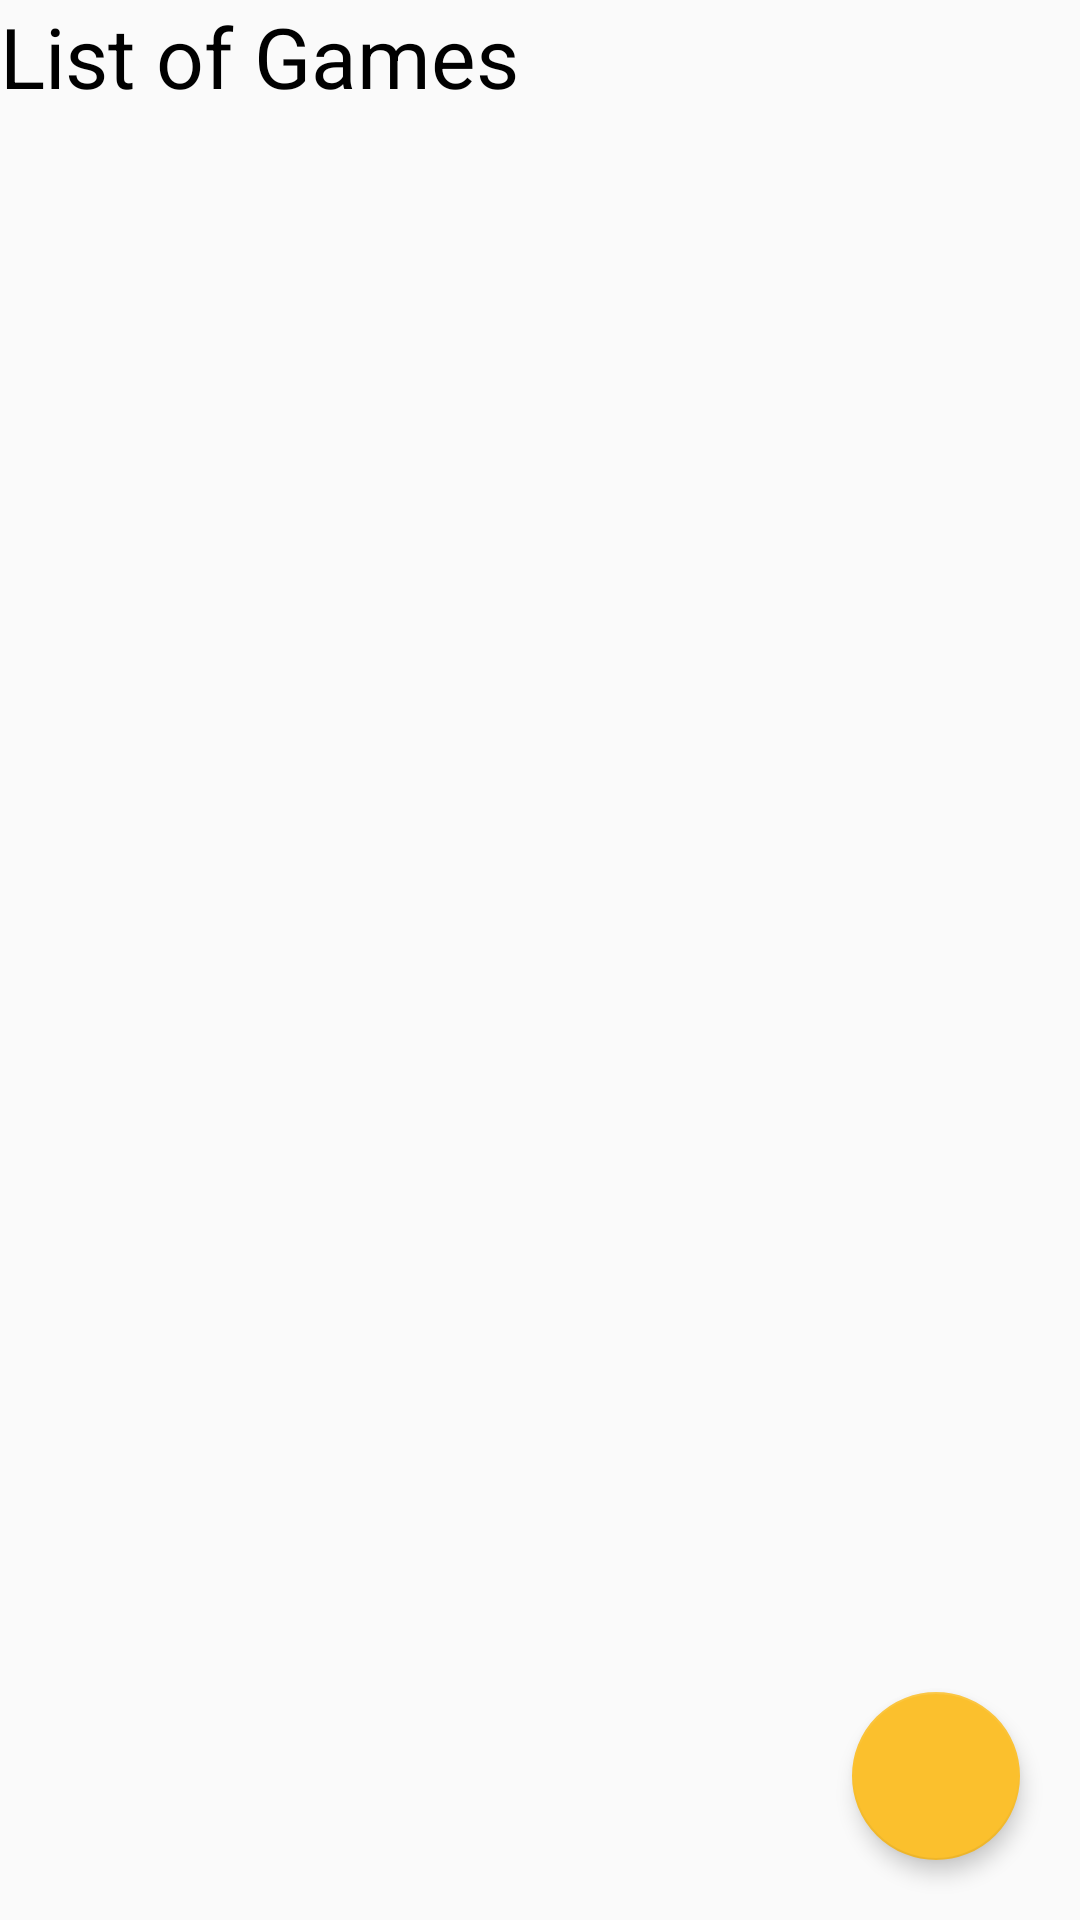

This screen was rendered from an Android layout file. Write that file and the resources it references.
<!-- AndroidManifest.xml: application theme AppTheme -->
<!-- res/layout/activity_game_list.xml -->
<?xml version="1.0" encoding="utf-8"?>
<android.support.constraint.ConstraintLayout xmlns:android="http://schemas.android.com/apk/res/android"
    xmlns:app="http://schemas.android.com/apk/res-auto"
    android:layout_width="match_parent"
    android:layout_height="match_parent">

    <TextView
        android:id="@+id/title"
        android:layout_width="wrap_content"
        android:layout_height="wrap_content"
        android:layout_margin="@dimen/game_list_margin"
        android:text="List of Games"
        android:textColor="#000000"
        android:textSize="28sp"
        app:layout_constraintStart_toStartOf="parent"
        app:layout_constraintTop_toTopOf="parent" />

    <android.support.v7.widget.RecyclerView
        android:id="@+id/recycler_view"
        android:layout_width="0dp"
        android:layout_height="0dp"
        app:layout_constraintBottom_toBottomOf="parent"
        app:layout_constraintEnd_toEndOf="parent"
        app:layout_constraintStart_toStartOf="parent"
        app:layout_constraintTop_toBottomOf="@+id/title" />

    <TextView
        android:id="@+id/no_games_text"
        android:layout_width="match_parent"
        android:layout_height="wrap_content"
        android:layout_margin="@dimen/game_list_margin"
        android:text="You have no saved games.\n\nTo create a new game click the plus button below."
        android:textSize="18sp"
        android:visibility="gone"
        app:layout_constraintTop_toBottomOf="@+id/title" />

    <android.support.design.widget.FloatingActionButton
        android:id="@+id/create_game"
        android:layout_width="wrap_content"
        android:layout_height="wrap_content"
        android:layout_margin="20dp"
        android:src="@drawable/ic_add_white_24dp"
        app:elevation="4dp"
        app:layout_constraintBottom_toBottomOf="parent"
        app:layout_constraintEnd_toEndOf="parent" />

</android.support.constraint.ConstraintLayout>
<!-- resources referenced by this layout -->
<resources>
  <style name="AppTheme" parent="Theme.AppCompat.Light.DarkActionBar">
          
          <item name="colorPrimary">@color/colorPrimary</item>
          <item name="colorPrimaryDark">@color/colorPrimaryDark</item>
          <item name="colorAccent">@color/colorAccent</item>
      </style>
  <color name="colorPrimary">#90caf9</color>
  <color name="colorPrimaryDark">#5d99c6</color>
  <color name="colorAccent">#fbc02d</color>
</resources>
